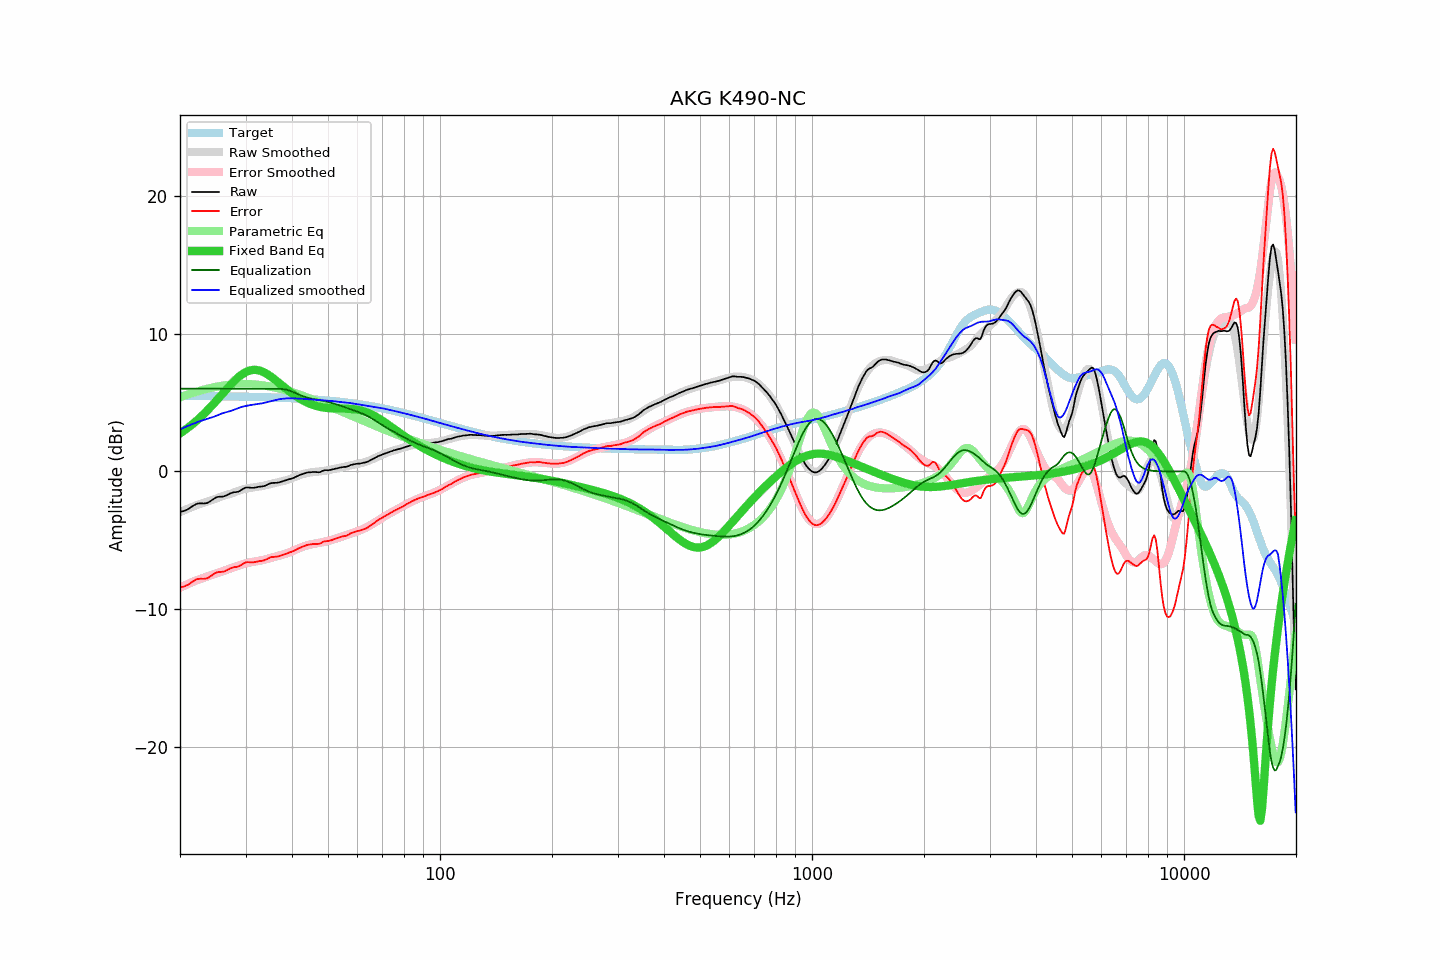

The file beside this chart, header and first rows:
frequency, raw, error, smoothed, error_smoothed, equalization, parametric_eq, equalized_raw, equalized_smoothed, target
20.00, -2.92, -8.40, -2.95, -8.43, 6.00, 2.76, 3.08, 3.05, 5.48
20.20, -2.90, -8.38, -2.90, -8.38, 6.00, 2.84, 3.10, 3.10, 5.48
20.40, -2.88, -8.36, -2.85, -8.32, 6.00, 2.92, 3.12, 3.15, 5.48
20.61, -2.84, -8.32, -2.80, -8.26, 6.00, 3.00, 3.16, 3.20, 5.48
20.81, -2.79, -8.27, -2.75, -8.21, 6.00, 3.08, 3.21, 3.25, 5.48
21.02, -2.74, -8.22, -2.70, -8.16, 6.00, 3.17, 3.26, 3.30, 5.47
21.23, -2.66, -8.13, -2.65, -8.10, 6.00, 3.26, 3.34, 3.35, 5.47
21.44, -2.58, -8.05, -2.60, -8.05, 6.00, 3.35, 3.42, 3.40, 5.47
21.66, -2.50, -7.97, -2.55, -8.00, 6.00, 3.45, 3.50, 3.45, 5.47
21.87, -2.44, -7.91, -2.51, -7.96, 6.00, 3.54, 3.56, 3.49, 5.47
22.09, -2.37, -7.84, -2.46, -7.91, 6.00, 3.65, 3.63, 3.54, 5.47
22.31, -2.33, -7.80, -2.42, -7.86, 6.00, 3.75, 3.67, 3.58, 5.47
22.54, -2.32, -7.79, -2.38, -7.82, 6.00, 3.85, 3.68, 3.62, 5.47
22.76, -2.31, -7.78, -2.34, -7.78, 6.00, 3.96, 3.69, 3.66, 5.47
22.99, -2.32, -7.79, -2.30, -7.74, 6.00, 4.07, 3.68, 3.70, 5.47
23.22, -2.32, -7.78, -2.26, -7.70, 6.00, 4.19, 3.68, 3.74, 5.46
23.45, -2.31, -7.77, -2.22, -7.66, 6.00, 4.30, 3.69, 3.78, 5.46
23.69, -2.28, -7.74, -2.18, -7.62, 6.00, 4.42, 3.72, 3.82, 5.46
23.92, -2.22, -7.68, -2.15, -7.58, 6.00, 4.54, 3.78, 3.85, 5.46
24.16, -2.14, -7.60, -2.11, -7.54, 6.00, 4.67, 3.86, 3.89, 5.46
24.40, -2.06, -7.52, -2.08, -7.50, 6.00, 4.79, 3.94, 3.92, 5.46
24.65, -1.98, -7.44, -2.04, -7.46, 6.00, 4.92, 4.02, 3.96, 5.46
24.89, -1.91, -7.36, -1.99, -7.42, 6.00, 5.05, 4.09, 4.01, 5.45
25.14, -1.86, -7.31, -1.94, -7.38, 6.00, 5.18, 4.14, 4.06, 5.45
25.39, -1.84, -7.29, -1.89, -7.33, 6.00, 5.31, 4.16, 4.11, 5.45
25.65, -1.83, -7.28, -1.84, -7.29, 6.00, 5.44, 4.17, 4.16, 5.45
25.91, -1.83, -7.28, -1.80, -7.25, 6.00, 5.57, 4.17, 4.20, 5.45
26.16, -1.82, -7.27, -1.76, -7.21, 6.00, 5.71, 4.18, 4.24, 5.45
26.43, -1.78, -7.23, -1.73, -7.17, 6.00, 5.84, 4.22, 4.27, 5.45
26.69, -1.73, -7.17, -1.70, -7.13, 6.00, 5.97, 4.27, 4.30, 5.44
26.96, -1.67, -7.11, -1.67, -7.09, 6.00, 6.10, 4.33, 4.33, 5.44
27.23, -1.60, -7.04, -1.63, -7.06, 6.00, 6.23, 4.40, 4.37, 5.44
27.50, -1.56, -7.00, -1.60, -7.02, 6.00, 6.35, 4.44, 4.40, 5.44
27.77, -1.53, -6.97, -1.55, -6.97, 6.00, 6.47, 4.47, 4.45, 5.44
28.05, -1.50, -6.93, -1.51, -6.93, 6.00, 6.59, 4.50, 4.49, 5.43
28.33, -1.50, -6.93, -1.46, -6.88, 6.00, 6.70, 4.50, 4.54, 5.43
28.62, -1.47, -6.90, -1.42, -6.84, 6.00, 6.80, 4.53, 4.58, 5.43
28.90, -1.43, -6.86, -1.37, -6.80, 6.00, 6.90, 4.57, 4.63, 5.43
29.19, -1.36, -6.79, -1.34, -6.76, 6.00, 6.99, 4.64, 4.66, 5.43
29.48, -1.28, -6.70, -1.30, -6.72, 6.00, 7.07, 4.72, 4.70, 5.42
29.78, -1.22, -6.64, -1.27, -6.69, 6.00, 7.15, 4.78, 4.73, 5.42
30.08, -1.17, -6.59, -1.25, -6.66, 6.00, 7.21, 4.83, 4.75, 5.42
30.38, -1.16, -6.58, -1.23, -6.63, 6.00, 7.26, 4.84, 4.77, 5.42
30.68, -1.17, -6.58, -1.20, -6.61, 6.00, 7.31, 4.83, 4.80, 5.41
30.99, -1.18, -6.59, -1.18, -6.58, 6.00, 7.34, 4.82, 4.82, 5.41
31.30, -1.19, -6.60, -1.17, -6.56, 6.00, 7.36, 4.81, 4.83, 5.41
31.61, -1.18, -6.59, -1.15, -6.54, 6.00, 7.37, 4.82, 4.85, 5.40
31.93, -1.16, -6.56, -1.13, -6.52, 6.00, 7.36, 4.84, 4.87, 5.40
32.24, -1.14, -6.54, -1.12, -6.50, 6.00, 7.35, 4.86, 4.88, 5.40
32.57, -1.11, -6.51, -1.10, -6.48, 6.00, 7.33, 4.89, 4.90, 5.40
32.89, -1.10, -6.49, -1.08, -6.46, 6.00, 7.30, 4.90, 4.92, 5.39
33.22, -1.09, -6.48, -1.06, -6.44, 6.00, 7.25, 4.91, 4.94, 5.39
33.55, -1.07, -6.46, -1.04, -6.41, 6.00, 7.20, 4.93, 4.96, 5.39
33.89, -1.03, -6.41, -1.01, -6.38, 6.00, 7.14, 4.97, 4.99, 5.38
34.23, -0.98, -6.36, -0.98, -6.35, 6.00, 7.07, 5.02, 5.02, 5.38
34.57, -0.92, -6.30, -0.95, -6.32, 6.00, 7.00, 5.08, 5.05, 5.38
34.92, -0.87, -6.24, -0.92, -6.29, 6.00, 6.92, 5.13, 5.08, 5.37
35.27, -0.84, -6.21, -0.89, -6.26, 6.00, 6.84, 5.16, 5.11, 5.37
35.62, -0.83, -6.19, -0.86, -6.22, 6.00, 6.75, 5.17, 5.14, 5.36
35.97, -0.83, -6.19, -0.84, -6.19, 6.00, 6.66, 5.17, 5.16, 5.36
... 635 more rows
